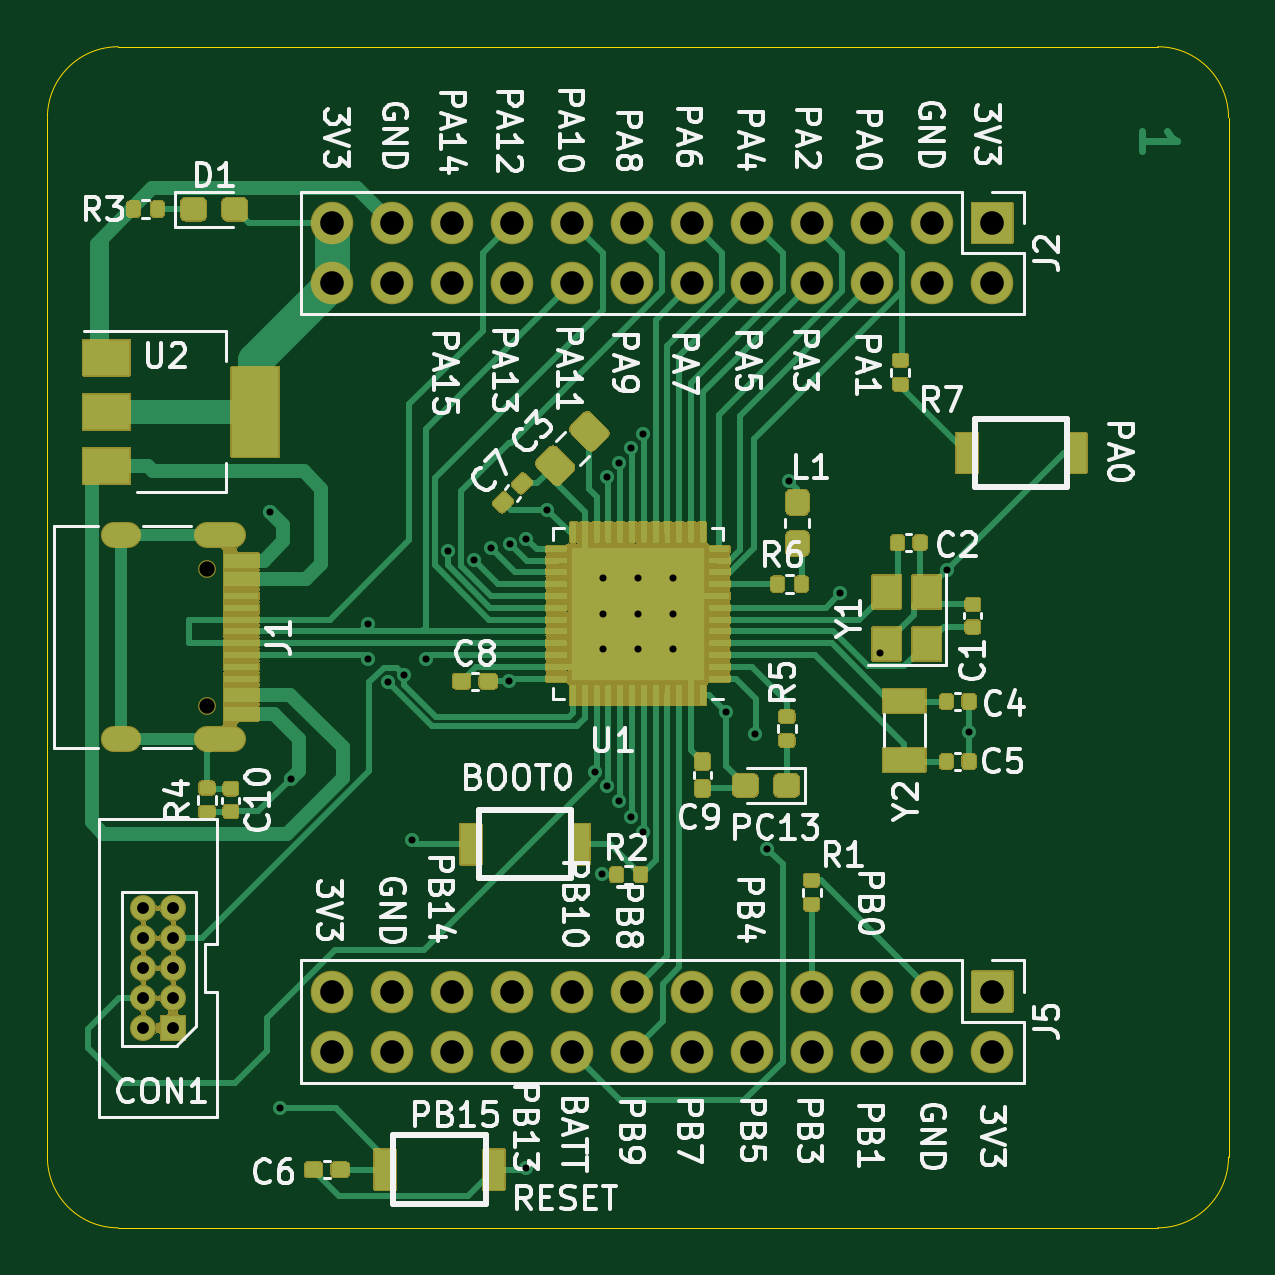
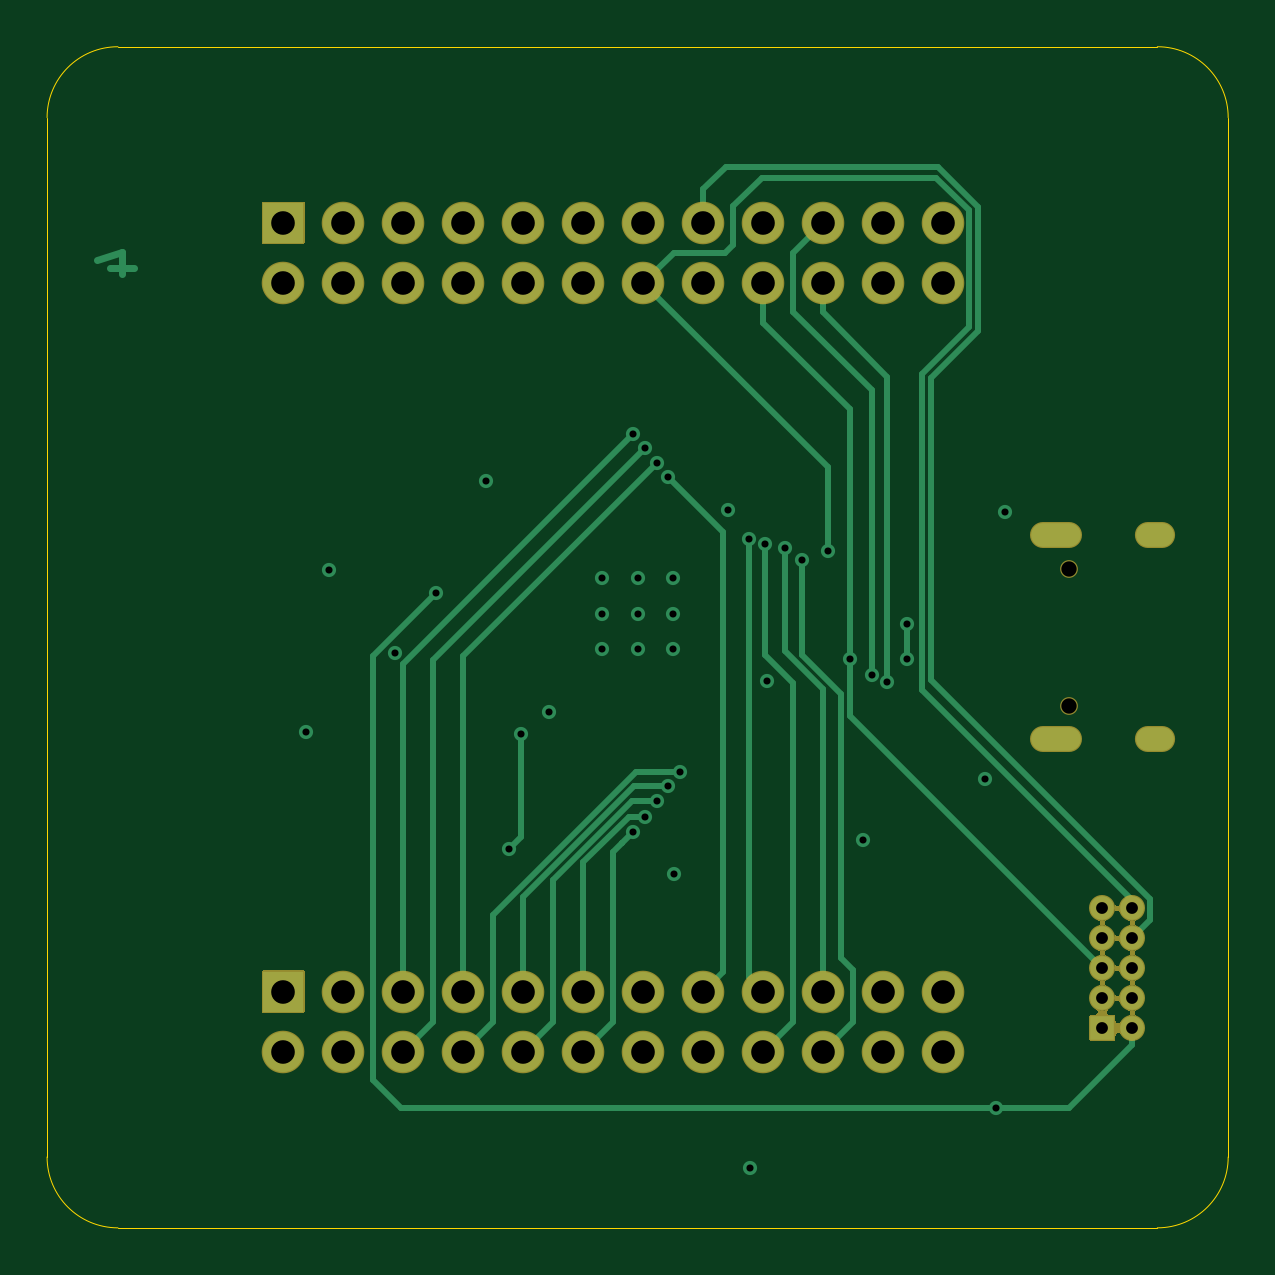
Circuit board: 12 layer files. Board 50.0 x 50.0 mm.
- bottom_copper: stm32f401_devboard-B_Cu.gbr (8897 bytes)
- bottom_mask: stm32f401_devboard-B_Mask.gbr (19372 bytes)
- paste: stm32f401_devboard-B_Paste.gbr (519 bytes)
- bottom_silk: stm32f401_devboard-B_SilkS.gbr (520 bytes)
- outline: stm32f401_devboard-Edge_Cuts.gbr (1065 bytes)
- top_copper: stm32f401_devboard-F_Cu.gbr (58293 bytes)
- top_mask: stm32f401_devboard-F_Mask.gbr (142048 bytes)
- paste: stm32f401_devboard-F_Paste.gbr (36741 bytes)
- top_silk: stm32f401_devboard-F_SilkS.gbr (64200 bytes)
- inner_copper: stm32f401_devboard-GND.gbr (90474 bytes)
- drill: stm32f401_devboard-NPTH.drl (350 bytes)
- drill: stm32f401_devboard-PTH.drl (2170 bytes)

=== bottom_copper: stm32f401_devboard-B_Cu.gbr (8897 bytes, source omitted) ===
=== bottom_mask: stm32f401_devboard-B_Mask.gbr (19372 bytes, source omitted) ===
=== paste: stm32f401_devboard-B_Paste.gbr ===
G04 #@! TF.GenerationSoftware,KiCad,Pcbnew,(5.1.10-1-10_14)*
G04 #@! TF.CreationDate,2021-08-17T00:22:47+08:00*
G04 #@! TF.ProjectId,stm32f401_devboard,73746d33-3266-4343-9031-5f646576626f,rev?*
G04 #@! TF.SameCoordinates,Original*
G04 #@! TF.FileFunction,Paste,Bot*
G04 #@! TF.FilePolarity,Positive*
%FSLAX46Y46*%
G04 Gerber Fmt 4.6, Leading zero omitted, Abs format (unit mm)*
G04 Created by KiCad (PCBNEW (5.1.10-1-10_14)) date 2021-08-17 00:22:47*
%MOMM*%
%LPD*%
G01*
G04 APERTURE LIST*
G04 APERTURE END LIST*
M02*

=== bottom_silk: stm32f401_devboard-B_SilkS.gbr ===
G04 #@! TF.GenerationSoftware,KiCad,Pcbnew,(5.1.10-1-10_14)*
G04 #@! TF.CreationDate,2021-08-17T00:22:47+08:00*
G04 #@! TF.ProjectId,stm32f401_devboard,73746d33-3266-4343-9031-5f646576626f,rev?*
G04 #@! TF.SameCoordinates,Original*
G04 #@! TF.FileFunction,Legend,Bot*
G04 #@! TF.FilePolarity,Positive*
%FSLAX46Y46*%
G04 Gerber Fmt 4.6, Leading zero omitted, Abs format (unit mm)*
G04 Created by KiCad (PCBNEW (5.1.10-1-10_14)) date 2021-08-17 00:22:47*
%MOMM*%
%LPD*%
G01*
G04 APERTURE LIST*
G04 APERTURE END LIST*
M02*

=== outline: stm32f401_devboard-Edge_Cuts.gbr ===
G04 #@! TF.GenerationSoftware,KiCad,Pcbnew,(5.1.10-1-10_14)*
G04 #@! TF.CreationDate,2021-08-17T00:22:47+08:00*
G04 #@! TF.ProjectId,stm32f401_devboard,73746d33-3266-4343-9031-5f646576626f,rev?*
G04 #@! TF.SameCoordinates,Original*
G04 #@! TF.FileFunction,Profile,NP*
%FSLAX46Y46*%
G04 Gerber Fmt 4.6, Leading zero omitted, Abs format (unit mm)*
G04 Created by KiCad (PCBNEW (5.1.10-1-10_14)) date 2021-08-17 00:22:47*
%MOMM*%
%LPD*%
G01*
G04 APERTURE LIST*
G04 #@! TA.AperFunction,Profile*
%ADD10C,0.050000*%
G04 #@! TD*
G04 APERTURE END LIST*
D10*
X103000000Y-120000000D02*
G75*
G02*
X100000000Y-117000000I0J3000000D01*
G01*
X100000000Y-73000000D02*
G75*
G02*
X103000000Y-70000000I3000000J0D01*
G01*
X147000000Y-70000000D02*
G75*
G02*
X150000000Y-73000000I0J-3000000D01*
G01*
X150000000Y-117000000D02*
G75*
G02*
X147000000Y-120000000I-3000000J0D01*
G01*
X100000000Y-117000000D02*
X100000000Y-73000000D01*
X147000000Y-120000000D02*
X103000000Y-120000000D01*
X150000000Y-73000000D02*
X150000000Y-117000000D01*
X103000000Y-70000000D02*
X147000000Y-70000000D01*
M02*

=== top_copper: stm32f401_devboard-F_Cu.gbr (58293 bytes, source omitted) ===
=== top_mask: stm32f401_devboard-F_Mask.gbr (142048 bytes, source omitted) ===
=== paste: stm32f401_devboard-F_Paste.gbr (36741 bytes, source omitted) ===
=== top_silk: stm32f401_devboard-F_SilkS.gbr (64200 bytes, source omitted) ===
=== inner_copper: stm32f401_devboard-GND.gbr (90474 bytes, source omitted) ===
=== drill: stm32f401_devboard-NPTH.drl ===
M48
; DRILL file {KiCad (5.1.10-1-10_14)} date Tuesday, August 17, 2021 at 12:22:49 AM
; FORMAT={-:-/ absolute / inch / decimal}
; #@! TF.CreationDate,2021-08-17T00:22:49+08:00
; #@! TF.GenerationSoftware,Kicad,Pcbnew,(5.1.10-1-10_14)
; #@! TF.FileFunction,NonPlated,1,4,NPTH
FMAT,2
INCH
T1C0.0256
%
G90
G05
T1
X4.2031Y-3.6264
X4.2031Y-3.8539
T0
M30

=== drill: stm32f401_devboard-PTH.drl ===
M48
; DRILL file {KiCad (5.1.10-1-10_14)} date Tuesday, August 17, 2021 at 12:22:49 AM
; FORMAT={-:-/ absolute / inch / decimal}
; #@! TF.CreationDate,2021-08-17T00:22:49+08:00
; #@! TF.GenerationSoftware,Kicad,Pcbnew,(5.1.10-1-10_14)
; #@! TF.FileFunction,Plated,1,4,PTH
FMAT,2
INCH
T1C0.0118
T2C0.0197
T3C0.0236
T4C0.0394
%
G90
G05
T1
X4.3087Y-3.5311
X4.324Y-4.5252
X4.3424Y-3.9763
X4.4717Y-3.7185
X4.472Y-3.7756
X4.505Y-3.815
X4.5307Y-3.8024
X4.5453Y-4.0787
X4.5673Y-3.776
X4.6043Y-3.5965
X4.648Y-3.611
X4.676Y-3.5921
X4.7063Y-3.8122
X4.7084Y-3.5849
X4.7339Y-4.624
X4.7354Y-3.5756
X4.7701Y-3.528
X4.8503Y-3.9644
X4.8614Y-4.1354
X4.8622Y-3.6417
X4.8622Y-3.7008
X4.8622Y-3.7598
X4.87Y-3.4723
X4.87Y-3.9881
X4.8897Y-3.4494
X4.8897Y-4.0134
X4.9094Y-3.4246
X4.9094Y-4.0398
X4.9213Y-3.6417
X4.9213Y-3.7008
X4.9213Y-3.7598
X4.9291Y-3.4016
X4.9291Y-4.0646
X4.9803Y-3.6417
X4.9803Y-3.7008
X4.9803Y-3.7598
X5.0685Y-3.8642
X5.1161Y-3.9008
X5.1362Y-4.0925
X5.1736Y-3.4799
X5.2579Y-3.6669
X5.325Y-3.7668
X5.4358Y-3.6276
X5.4732Y-3.8976
T2
X4.0967Y-4.1913
X4.0967Y-4.2413
X4.0967Y-4.2913
X4.0967Y-4.3413
X4.0967Y-4.3913
X4.1467Y-4.1913
X4.1467Y-4.2413
X4.1467Y-4.2913
X4.1467Y-4.3413
X4.1467Y-4.3913
T4
X4.4118Y-3.0496
X4.4118Y-3.1496
X4.4118Y-4.3307
X4.4118Y-4.4307
X4.5118Y-3.0496
X4.5118Y-3.1496
X4.5118Y-4.3307
X4.5118Y-4.4307
X4.6118Y-3.0496
X4.6118Y-3.1496
X4.6118Y-4.3307
X4.6118Y-4.4307
X4.7118Y-3.0496
X4.7118Y-3.1496
X4.7118Y-4.3307
X4.7118Y-4.4307
X4.8118Y-3.0496
X4.8118Y-3.1496
X4.8118Y-4.3307
X4.8118Y-4.4307
X4.9118Y-3.0496
X4.9118Y-3.1496
X4.9118Y-4.3307
X4.9118Y-4.4307
X5.0118Y-3.0496
X5.0118Y-3.1496
X5.0118Y-4.3307
X5.0118Y-4.4307
X5.1118Y-3.0496
X5.1118Y-3.1496
X5.1118Y-4.3307
X5.1118Y-4.4307
X5.2118Y-3.0496
X5.2118Y-3.1496
X5.2118Y-4.3307
X5.2118Y-4.4307
X5.3118Y-3.0496
X5.3118Y-3.1496
X5.3118Y-4.3307
X5.3118Y-4.4307
X5.4118Y-3.0496
X5.4118Y-3.1496
X5.4118Y-4.3307
X5.4118Y-4.4307
X5.5118Y-3.0496
X5.5118Y-3.1496
X5.5118Y-4.3307
X5.5118Y-4.4307
T3
G00X4.0713Y-3.5701
M15
G01X4.0476Y-3.5701
M16
G05
G00X4.0713Y-3.9102
M15
G01X4.0476Y-3.9102
M16
G05
G00X4.2457Y-3.5701
M15
G01X4.2024Y-3.5701
M16
G05
G00X4.2457Y-3.9102
M15
G01X4.2024Y-3.9102
M16
G05
T0
M30
